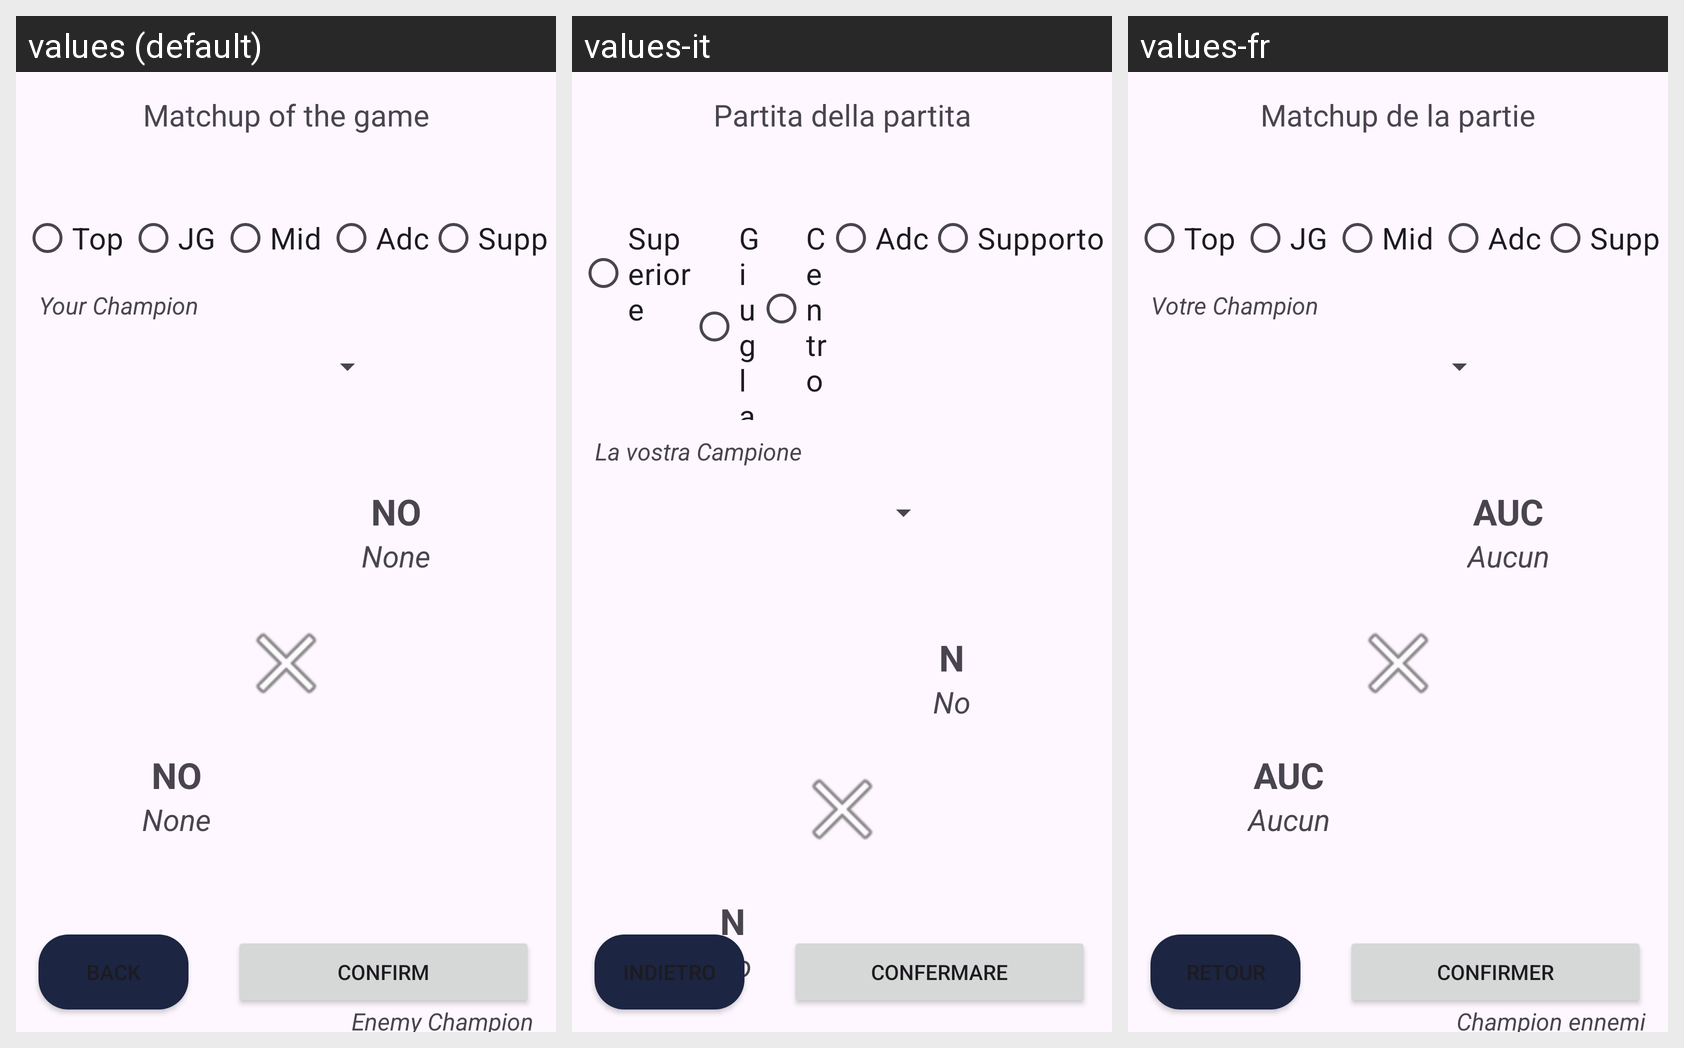

The Android screen above is rendered under several locales of the same app. Produce the string resources it draws, with the default and per-locale values.
Android screen res/layout/activity_matchup.xml rendered under 3 locales, left to right: values (default), values-it, values-fr. Device: Nexus 5 (rendered at 1080×1920; each locale shown at half size, 540×960, under a caption strip naming it); theme Theme.LoL_Build.
Strings drawn on this screen, with the default value and each locale's value (text and hints the layout hard-codes, and strings that could not be matched under every locale, appear in the picture but are not listed):

choice_matchup
  values: Matchup of the game
  values-it: Partita della partita
  values-fr: Matchup de la partie

role_top
  values: Top
  values-it: Superiore
  values-fr: Top

role_jg
  values: JG
  values-it: Giugla
  values-fr: JG

role_mid
  values: Mid
  values-it: Centro
  values-fr: Mid

role_adc
  values: Adc
  values-it: Adc  [not translated; the default value is used]
  values-fr: Adc  [not translated; the default value is used]

role_support
  values: Supp
  values-it: Supporto
  values-fr: Supp

choice_player
  values: Your Champion
  values-it: La vostra Campione
  values-fr: Votre Champion

txt_none
  values: None
  values-it: No
  values-fr: Aucun

b_confirm
  values: Confirm
  values-it: Confermare
  values-fr: Confirmer

b_back
  values: Back
  values-it: Indietro
  values-fr: Retour
